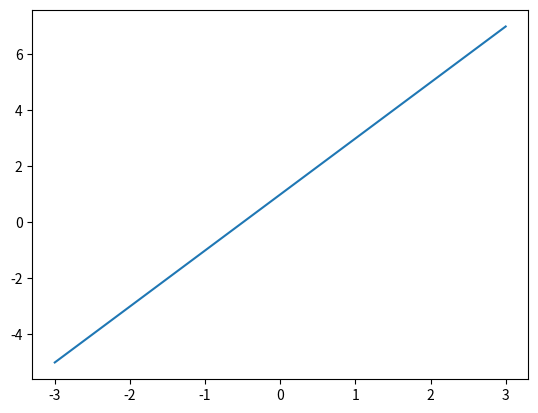

Write the Python code that produced this figure.
import matplotlib.pyplot as plt

import numpy as np

x = np.linspace(-3, 3)

y = (2 * x) + 1

plt.plot(x, y)

plt.show()